Dataset: sample (GitHub, mohamed-abo-taha/defect-detection-qc). Classes: contamination, crack, dent, good, scratch.

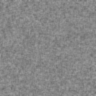
Label: good

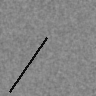
Label: scratch

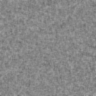
Label: good

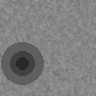
Label: dent

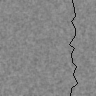
Label: crack

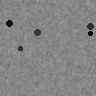
Label: contamination
